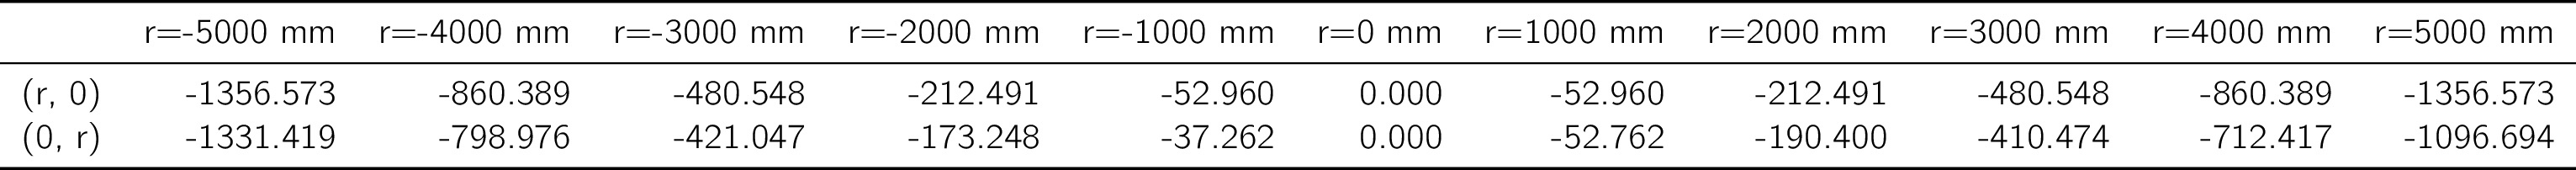

The data file committed next to this chart (first rows):
, r=-5000 mm, r=-4000 mm, r=-3000 mm, r=-2000 mm, r=-1000 mm, r=0 mm, r=1000 mm, r=2000 mm, r=3000 mm, r=4000 mm, r=5000 mm
(r, 0), -1357, -860.4, -480.5, -212.5, -52.96, 0.0, -52.96, -212.5, -480.5, -860.4, -1357
(0, r), -1331, -799, -421, -173.2, -37.26, 0.0, -52.76, -190.4, -410.5, -712.4, -1097
